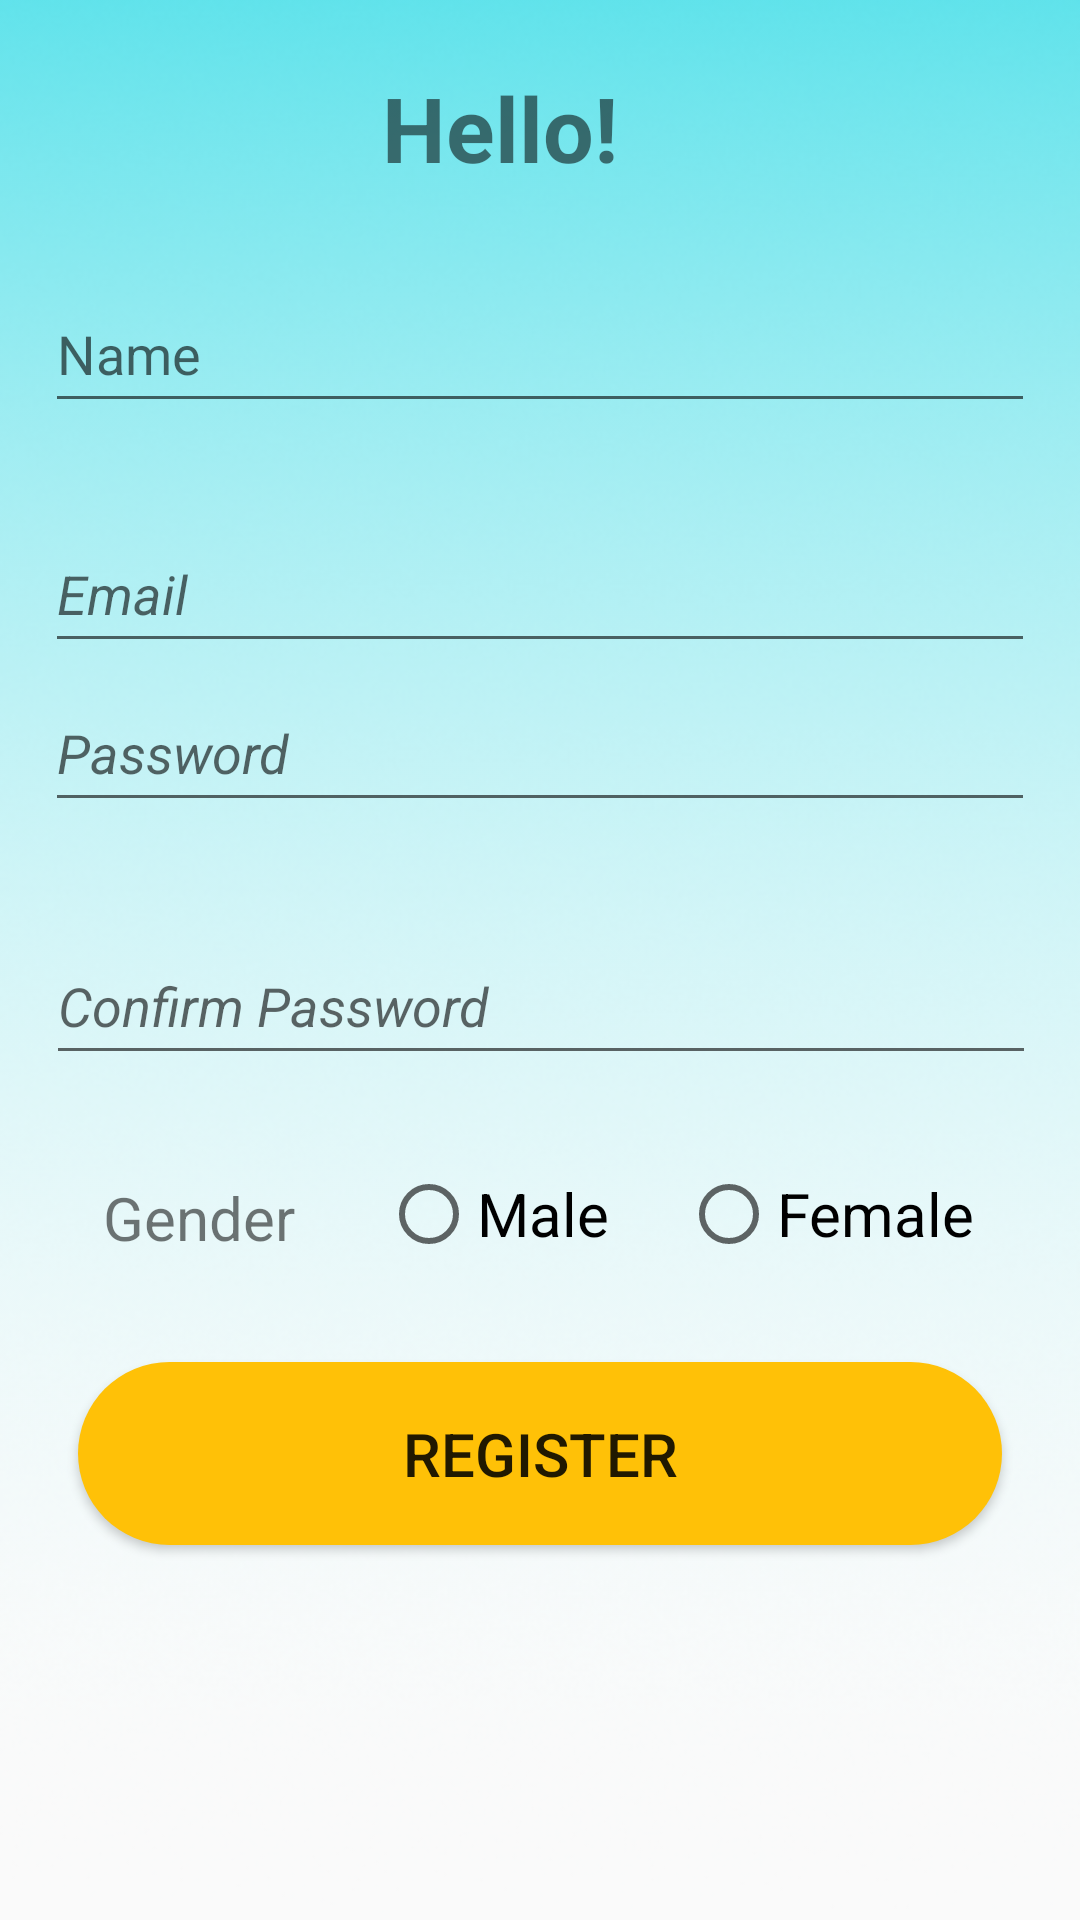

Reconstruct the res/layout file that produces this screen, plus the resources it refers to.
<!-- AndroidManifest.xml: application theme Theme.SmartParkingTicketingSol -->
<!-- res/layout/activity_register.xml -->
<?xml version="1.0" encoding="utf-8"?>
<androidx.constraintlayout.widget.ConstraintLayout xmlns:android="http://schemas.android.com/apk/res/android"
    xmlns:app="http://schemas.android.com/apk/res-auto"
    xmlns:tools="http://schemas.android.com/tools"
    android:layout_width="match_parent"
    android:background="@drawable/user"
    android:layout_height="match_parent"
    tools:context=".register">

    <EditText
        android:id="@+id/editTextTextPersonName"
        android:layout_width="330dp"
        android:layout_height="49dp"
        android:layout_marginTop="92dp"
        android:ems="10"
        android:inputType="textPersonName"
        android:hint="Name"
        app:layout_constraintEnd_toEndOf="parent"
        app:layout_constraintStart_toStartOf="parent"
        app:layout_constraintTop_toTopOf="parent" />

    <EditText
        android:id="@+id/EmailId"
        android:layout_width="330dp"
        android:layout_height="49dp"
        android:ems="10"
        android:hint="Email"
        android:inputType="textEmailAddress"
        android:textStyle="italic"
        app:layout_constraintBottom_toBottomOf="parent"
        app:layout_constraintEnd_toEndOf="parent"
        app:layout_constraintHorizontal_bias="0.497"
        app:layout_constraintStart_toStartOf="parent"
        app:layout_constraintTop_toBottomOf="@+id/editTextTextPersonName"
        app:layout_constraintVertical_bias="0.069"
        tools:ignore="InvalidId" />

    <EditText
        android:id="@+id/editTextTextPassword2"
        android:layout_width="330dp"
        android:layout_height="49dp"
        android:layout_marginBottom="360dp"
        android:ems="10"
        android:hint="Password"
        android:inputType="textPassword"
        android:textColor="#FFFFFF"
        android:textStyle="italic"
        app:layout_constraintBottom_toBottomOf="parent"
        app:layout_constraintEnd_toEndOf="parent"
        app:layout_constraintHorizontal_bias="0.497"
        app:layout_constraintStart_toStartOf="parent"
        app:layout_constraintTop_toBottomOf="@+id/EmailId"
        app:layout_constraintVertical_bias="0.392"
        tools:ignore="UnknownId" />

    <EditText
        android:id="@+id/editTextTextPassword3"
        android:layout_width="330dp"
        android:layout_height="49dp"
        android:layout_marginBottom="200dp"
        android:ems="10"
        android:hint="Confirm Password"
        android:inputType="textPassword"
        android:textStyle="italic"
        app:layout_constraintBottom_toBottomOf="parent"
        app:layout_constraintEnd_toEndOf="parent"
        app:layout_constraintHorizontal_bias="0.506"
        app:layout_constraintStart_toStartOf="parent"
        app:layout_constraintTop_toBottomOf="@+id/editTextTextPassword2"
        app:layout_constraintVertical_bias="0.303" />

    <RadioButton
        android:id="@+id/radioButton"
        android:layout_width="wrap_content"
        android:layout_height="wrap_content"
        android:text="Male"
        android:textSize="20dp"
        app:layout_constraintBottom_toBottomOf="parent"
        app:layout_constraintEnd_toEndOf="parent"
        app:layout_constraintHorizontal_bias="0.447"
        app:layout_constraintStart_toStartOf="parent"
        app:layout_constraintTop_toTopOf="parent"
        app:layout_constraintVertical_bias="0.639" />

    <RadioButton
        android:id="@+id/radioButton2"
        android:layout_width="wrap_content"
        android:layout_height="wrap_content"
        android:text="Female"
        android:textSize="20dp"
        app:layout_constraintBottom_toBottomOf="parent"
        app:layout_constraintEnd_toEndOf="parent"
        app:layout_constraintHorizontal_bias="0.867"
        app:layout_constraintStart_toStartOf="parent"
        app:layout_constraintTop_toTopOf="parent"
        app:layout_constraintVertical_bias="0.639" />

    <TextView
        android:id="@+id/textView5"
        android:layout_width="wrap_content"
        android:layout_height="wrap_content"
        android:text="Gender"
        android:textSize="20dp"
        app:layout_constraintBottom_toBottomOf="parent"
        app:layout_constraintEnd_toEndOf="parent"
        app:layout_constraintHorizontal_bias="0.116"
        app:layout_constraintStart_toStartOf="parent"
        app:layout_constraintTop_toTopOf="parent"
        app:layout_constraintVertical_bias="0.64" />

    <Button
        android:id="@+id/Register"
        android:layout_width="308dp"
        android:layout_height="61dp"
        android:background="@drawable/mybutton"
        android:text="Register"
        android:textSize="20dp"
        app:layout_constraintBottom_toBottomOf="parent"
        app:layout_constraintEnd_toEndOf="parent"
        app:layout_constraintHorizontal_bias="0.498"
        app:layout_constraintStart_toStartOf="parent"
        app:layout_constraintTop_toTopOf="parent"
        app:layout_constraintVertical_bias="0.784" />

    <TextView
        android:id="@+id/textView6"
        android:layout_width="wrap_content"
        android:layout_height="wrap_content"
        android:textStyle="bold"
        android:text="Hello!"
        android:textSize="30dp"
        app:layout_constraintBottom_toBottomOf="parent"
        app:layout_constraintEnd_toEndOf="parent"
        app:layout_constraintHorizontal_bias="0.453"
        app:layout_constraintStart_toStartOf="parent"
        app:layout_constraintTop_toTopOf="parent"
        app:layout_constraintVertical_bias="0.037" />

</androidx.constraintlayout.widget.ConstraintLayout>
<!-- resources referenced by this layout -->
<resources>
  <!-- drawable mybutton (drawable) -->
  <?xml version="1.0" encoding="utf-8"?>
  <shape xmlns:android="http://schemas.android.com/apk/res/android"
      android:shape="rectangle">
    <solid android:color="@color/btcolor"/>
    <corners android:radius="200dp"/>
  </shape>
  <!-- drawable user: png bitmap (drawable, 211353 bytes) -->
  <style name="Theme.SmartParkingTicketingSol" parent="Theme.Design.Light">
          
          <item name="colorPrimary">@color/purple_500</item>
          <item name="colorPrimaryVariant">@color/purple_700</item>
          <item name="colorOnPrimary">@color/white</item>
          
          <item name="colorSecondary">@color/teal_200</item>
          <item name="colorSecondaryVariant">@color/teal_700</item>
          <item name="colorOnSecondary">@color/black</item>
          
          <item name="android:statusBarColor" tools:targetApi="l">?attr/colorPrimaryVariant</item>
          
      </style>
  <color name="btcolor">#FFC107</color>
  <color name="purple_500">#FFFFFFFF</color>
  <color name="purple_700">#009688</color>
  <color name="white">#FFFFFFFF</color>
  <color name="teal_200">#FF03DAC5</color>
  <color name="teal_700">#FF018786</color>
  <color name="black">#FFFFFFFF</color>
</resources>
